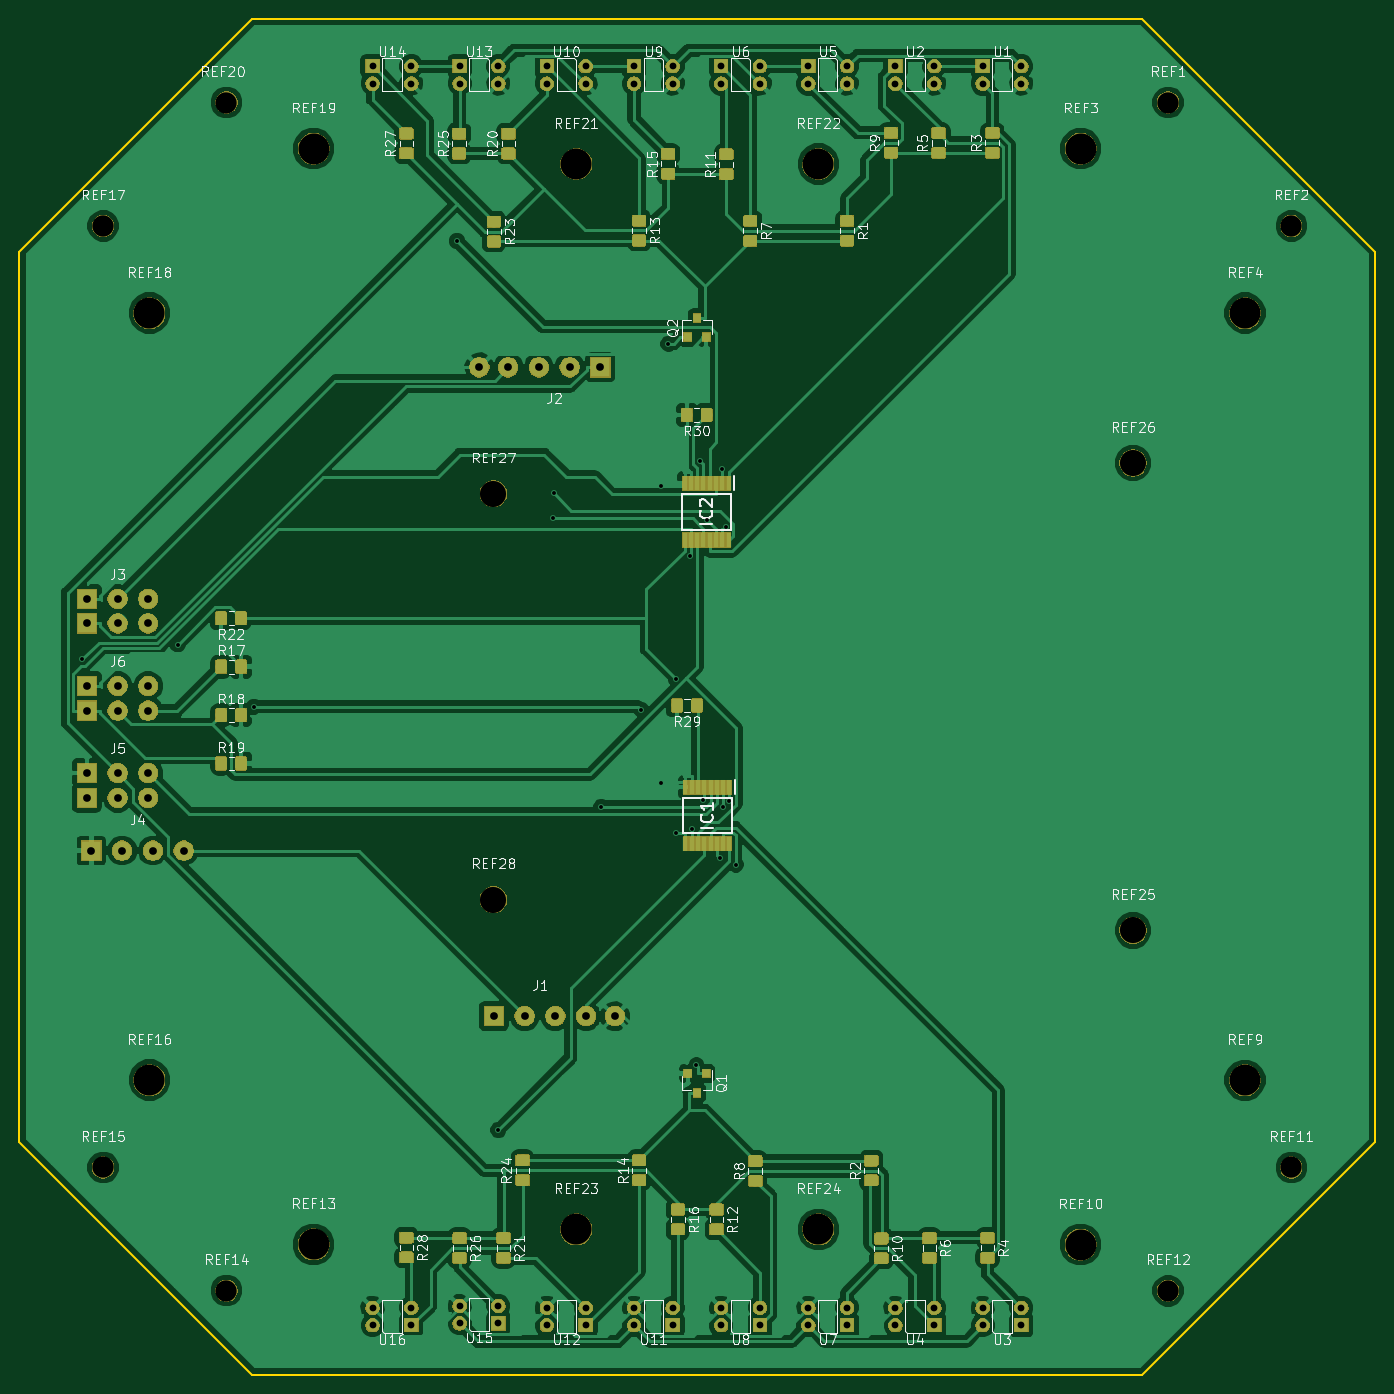
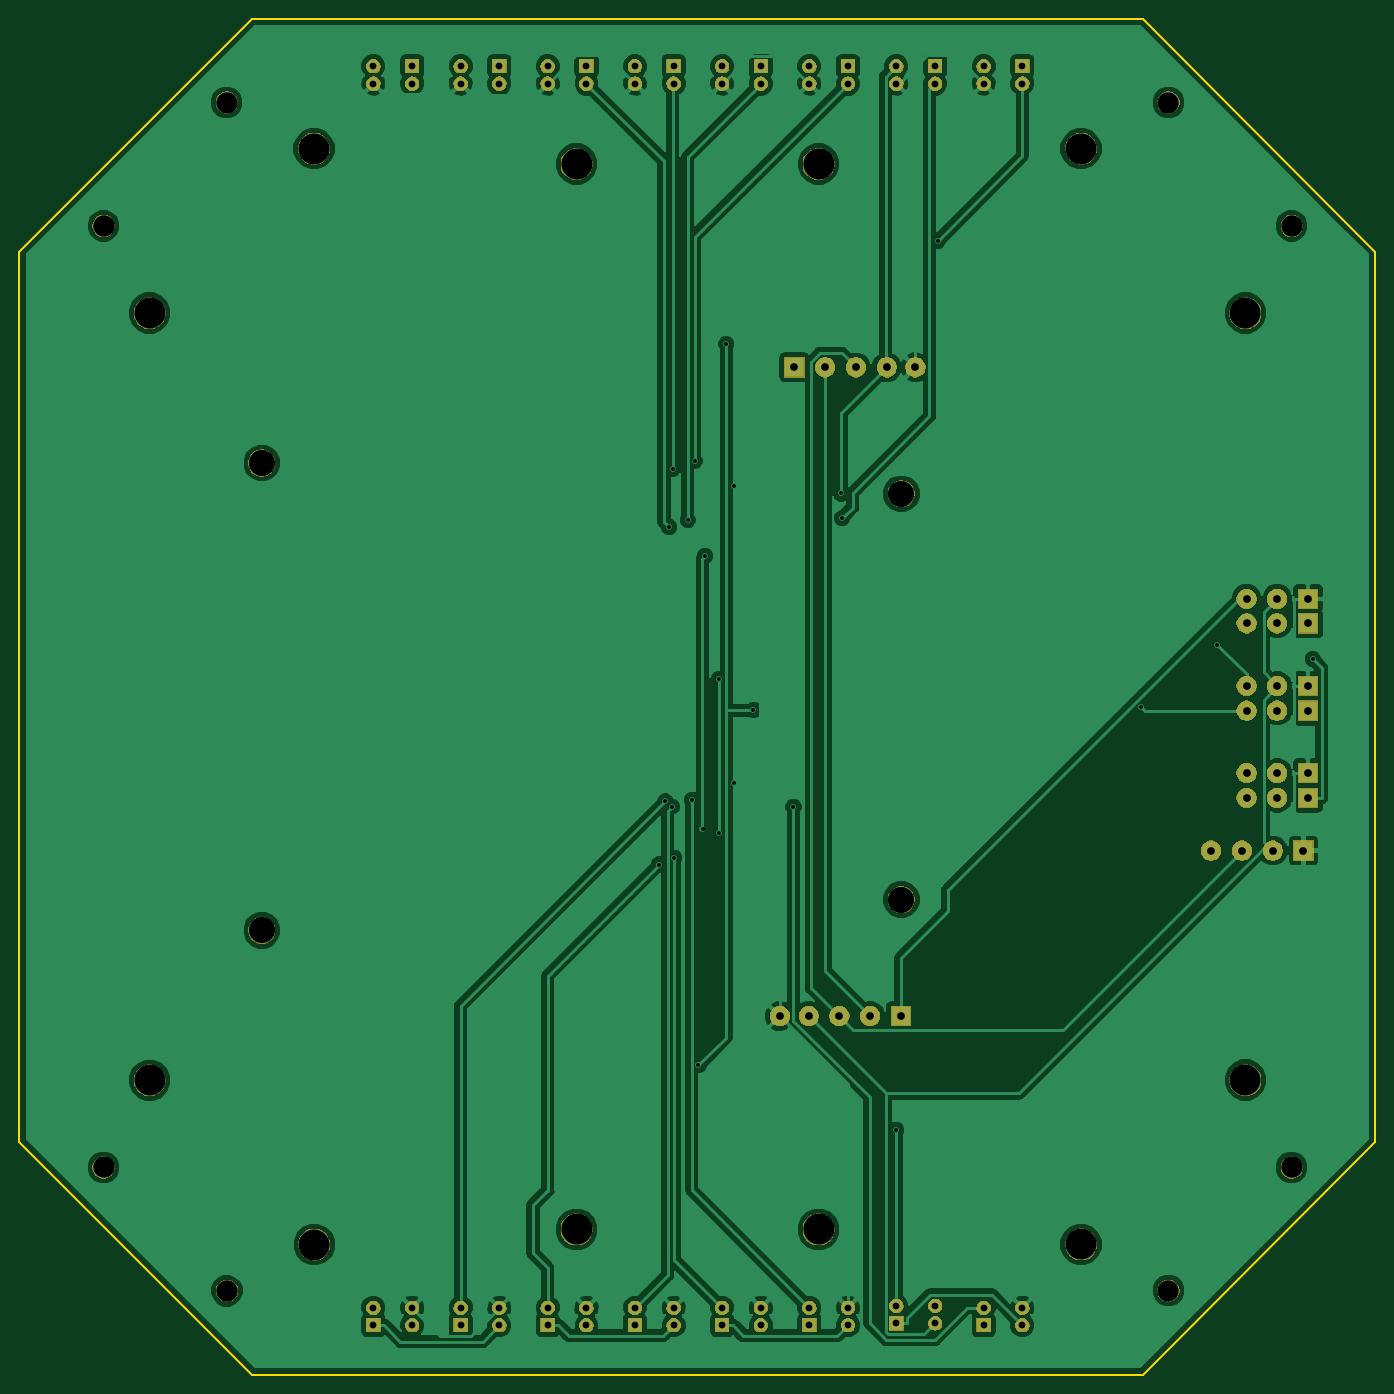
Circuit board: 9 layer files. Board 140.0 x 140.0 mm.
- bottom_copper: agv-skladiscni-v5-B.Cu.gbl (133176 bytes)
- bottom_mask: agv-skladiscni-v5-B.Mask.gbs (110219 bytes)
- bottom_silk: agv-skladiscni-v5-B.SilkS.gbo (507 bytes)
- outline: agv-skladiscni-v5-Edge.Cuts.gm1 (897 bytes)
- top_copper: agv-skladiscni-v5-F.Cu.gtl (289438 bytes)
- top_mask: agv-skladiscni-v5-F.Mask.gts (170317 bytes)
- top_silk: agv-skladiscni-v5-F.SilkS.gto (80068 bytes)
- drill: agv-skladiscni-v5-NPTH.drl (518 bytes)
- drill: agv-skladiscni-v5-PTH.drl (1916 bytes)

=== bottom_copper: agv-skladiscni-v5-B.Cu.gbl (133176 bytes, source omitted) ===
=== bottom_mask: agv-skladiscni-v5-B.Mask.gbs (110219 bytes, source omitted) ===
=== bottom_silk: agv-skladiscni-v5-B.SilkS.gbo ===
G04 #@! TF.GenerationSoftware,KiCad,Pcbnew,(5.0.1)-rc2*
G04 #@! TF.CreationDate,2018-11-13T19:48:18+01:00*
G04 #@! TF.ProjectId,agv-skladiscni-v5,6167762D736B6C61646973636E692D76,rev?*
G04 #@! TF.SameCoordinates,Original*
G04 #@! TF.FileFunction,Legend,Bot*
G04 #@! TF.FilePolarity,Positive*
%FSLAX46Y46*%
G04 Gerber Fmt 4.6, Leading zero omitted, Abs format (unit mm)*
G04 Created by KiCad (PCBNEW (5.0.1)-rc2) date 13-Nov-18 07:48:18 PM*
%MOMM*%
%LPD*%
G01*
G04 APERTURE LIST*
G04 APERTURE END LIST*
M02*

=== outline: agv-skladiscni-v5-Edge.Cuts.gm1 ===
G04 #@! TF.GenerationSoftware,KiCad,Pcbnew,(5.0.1)-rc2*
G04 #@! TF.CreationDate,2018-11-13T19:48:18+01:00*
G04 #@! TF.ProjectId,agv-skladiscni-v5,6167762D736B6C61646973636E692D76,rev?*
G04 #@! TF.SameCoordinates,Original*
G04 #@! TF.FileFunction,Profile,NP*
%FSLAX46Y46*%
G04 Gerber Fmt 4.6, Leading zero omitted, Abs format (unit mm)*
G04 Created by KiCad (PCBNEW (5.0.1)-rc2) date 13-Nov-18 07:48:18 PM*
%MOMM*%
%LPD*%
G01*
G04 APERTURE LIST*
%ADD10C,0.200000*%
G04 APERTURE END LIST*
D10*
X44056602Y-19994408D02*
X20014971Y-44036039D01*
X135973340Y-19994408D02*
X44056602Y-19994408D01*
X135973340Y-159994408D02*
X160014971Y-135952777D01*
X160014971Y-135952777D02*
X160014971Y-44036039D01*
X160014971Y-44036039D02*
X135973340Y-19994408D01*
X20014971Y-44036039D02*
X20014971Y-135952777D01*
X20014971Y-135952777D02*
X44056602Y-159994408D01*
X44056602Y-159994408D02*
X135973340Y-159994408D01*
M02*

=== top_copper: agv-skladiscni-v5-F.Cu.gtl (289438 bytes, source omitted) ===
=== top_mask: agv-skladiscni-v5-F.Mask.gts (170317 bytes, source omitted) ===
=== top_silk: agv-skladiscni-v5-F.SilkS.gto (80068 bytes, source omitted) ===
=== drill: agv-skladiscni-v5-NPTH.drl ===
M48
;DRILL file {KiCad (5.0.1)-rc2} date 13-Nov-18 07:48:11 PM
;FORMAT={-:-/ absolute / metric / decimal}
FMAT,2
METRIC,TZ
T1C2.200
T2C2.700
T3C3.200
%
G90
G05
M71
T1
X28.66Y-41.39
X41.39Y-151.33
X28.66Y-138.61
X151.34Y-138.61
X138.61Y-151.34
X138.62Y-28.66
X41.39Y-28.66
X151.34Y-41.39
T2
X135.Y-114.13
X135.Y-65.87
X68.96Y-110.95
X68.96Y-69.05
T3
X146.57Y-50.4
X33.44Y-50.4
X129.6Y-33.43
X129.59Y-146.57
X50.4Y-33.43
X77.5Y-35.
X102.5Y-145.
X77.5Y-145.
X146.56Y-129.6
X33.43Y-129.59
X102.5Y-35.
X50.4Y-146.56
T0
M30

=== drill: agv-skladiscni-v5-PTH.drl ===
M48
;DRILL file {KiCad (5.0.1)-rc2} date 13-Nov-18 07:48:11 PM
;FORMAT={-:-/ absolute / metric / decimal}
FMAT,2
METRIC,TZ
T1C0.400
T2C0.700
T3C0.800
%
G90
G05
M71
T1
X26.488Y-86.126
X36.354Y-84.629
X44.227Y-91.037
X65.21Y-42.941
X69.47Y-134.738
X75.1Y-71.577
X75.192Y-69.021
X80.1Y-101.388
X84.231Y-91.388
X86.212Y-68.286
X86.212Y-98.942
X87.032Y-53.567
X87.783Y-88.15
X87.783Y-104.075
X89.225Y-75.47
X89.492Y-103.633
X89.91Y-128.075
X90.307Y-65.669
X90.611Y-100.639
X91.008Y-71.762
X92.395Y-106.672
X92.586Y-66.511
X92.645Y-101.367
X92.952Y-72.483
X93.33Y-100.807
X93.98Y-107.334
T2
X92.47Y-24.9
X92.47Y-26.7
X96.47Y-24.9
X96.47Y-26.7
X83.47Y-153.1
X83.47Y-154.9
X87.47Y-153.1
X87.47Y-154.9
X110.47Y-24.9
X110.47Y-26.7
X114.47Y-24.9
X114.47Y-26.7
X119.47Y-24.9
X119.47Y-26.7
X123.47Y-24.9
X123.47Y-26.7
X74.47Y-24.9
X74.47Y-26.7
X78.47Y-24.9
X78.47Y-26.7
X110.47Y-153.1
X110.47Y-154.9
X114.47Y-153.1
X114.47Y-154.9
X92.47Y-153.1
X92.47Y-154.9
X96.47Y-153.1
X96.47Y-154.9
X65.47Y-152.9
X65.47Y-154.7
X69.47Y-152.9
X69.47Y-154.7
X56.47Y-153.1
X56.47Y-154.9
X60.47Y-153.1
X60.47Y-154.9
X119.47Y-153.1
X119.47Y-154.9
X123.47Y-153.1
X123.47Y-154.9
X101.47Y-153.1
X101.47Y-154.9
X105.47Y-153.1
X105.47Y-154.9
X74.47Y-153.1
X74.47Y-154.9
X78.47Y-153.1
X78.47Y-154.9
X83.47Y-24.9
X83.47Y-26.7
X87.47Y-24.9
X87.47Y-26.7
X56.47Y-24.9
X56.47Y-26.7
X60.47Y-24.9
X60.47Y-26.7
X101.47Y-24.9
X101.47Y-26.7
X105.47Y-24.9
X105.47Y-26.7
X65.47Y-24.9
X65.47Y-26.7
X69.47Y-24.9
X69.47Y-26.7
T3
X67.5Y-56.
X70.475Y-56.
X73.65Y-56.
X76.825Y-56.
X80.Y-56.
X26.97Y-88.9
X26.97Y-91.44
X30.145Y-88.9
X30.145Y-91.44
X33.32Y-88.9
X33.32Y-91.44
X69.Y-123.
X72.175Y-123.
X75.35Y-123.
X78.525Y-123.
X81.5Y-123.
X26.97Y-79.9
X26.97Y-82.44
X30.145Y-79.9
X30.145Y-82.44
X33.32Y-79.9
X33.32Y-82.44
X26.97Y-97.9
X26.97Y-100.44
X30.145Y-97.9
X30.145Y-100.44
X33.32Y-97.9
X33.32Y-100.44
X27.445Y-105.9
X30.62Y-105.9
X33.795Y-105.9
X36.97Y-105.9
T0
M30

